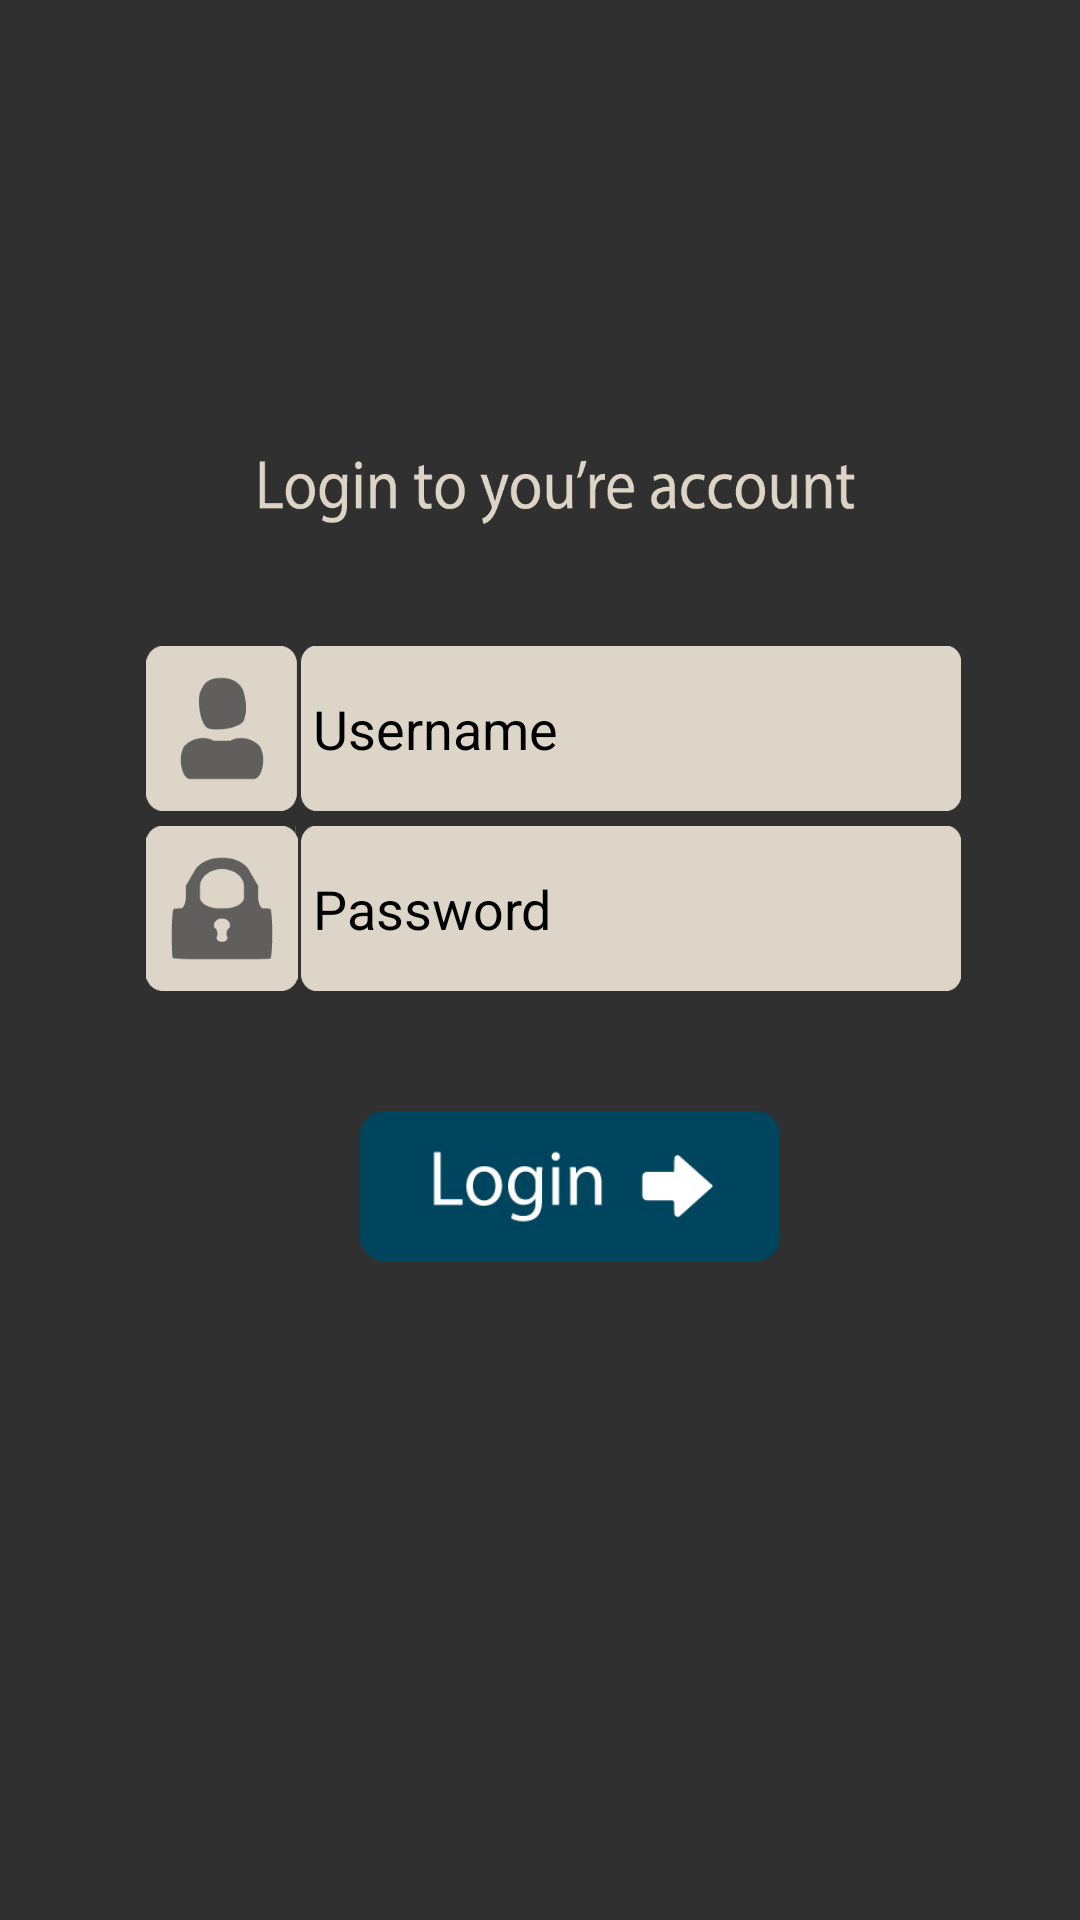

Write the Android layout XML for this screen, with the resource values it uses.
<!-- AndroidManifest.xml: application theme AppProjectTheme -->
<!-- res/layout/activity_landing_page.xml -->
<FrameLayout xmlns:android="http://schemas.android.com/apk/res/android"
    xmlns:tools="http://schemas.android.com/tools" android:layout_width="fill_parent"
    android:layout_height="fill_parent"  tools:context=".MainActivity"
    android:id="@+id/fl">



    <FrameLayout
        android:layout_width="fill_parent"
        android:layout_height="fill_parent"
        android:id="@+id/kitKate"
        android:src="@drawable/screen"
        >
        <ImageView
            android:layout_width="wrap_content"
            android:layout_height="wrap_content"
            android:id="@+id/backGroundId" />

        <TableLayout
            android:layout_width="fill_parent"
            android:layout_height="fill_parent"
            android:id="@+id/tt">

            <TableRow
                android:layout_width="fill_parent"
                android:layout_height="fill_parent"
                android:layout_marginTop="120dp">

                <LinearLayout
                    android:orientation="horizontal"
                    android:layout_width="300dp"
                    android:layout_height="100dp">

                    <ImageView
                        android:layout_width="200dp"
                        android:layout_height="25dp"
                        android:id="@+id/imageView9"
                        android:background="@drawable/hello"
                        android:layout_marginLeft="85dp"
                        android:layout_marginTop="30dp" />
                </LinearLayout>
            </TableRow>

            <TableRow
                android:layout_width="wrap_content"
                android:layout_height="fill_parent"
                android:layout_marginLeft="20dp"
                android:id="@+id/user"
                android:layout_marginTop="-5dp">

                <LinearLayout
                    android:orientation="horizontal"
                    android:layout_width="fill_parent"
                    android:layout_height="fill_parent">

                    <ImageView
                        android:layout_width="wrap_content"
                        android:layout_height="55dp"
                        android:id="@+id/imageView"
                        android:src="@drawable/usericon"
                        android:layout_marginRight="2dp"
                        android:layout_marginLeft="5dp" />

                    <EditText
                        android:layout_width="220dp"
                        android:layout_height="55dp"
                        android:inputType="textPersonName"
                        android:ems="10"
                        android:id="@+id/username"
                        android:background="@drawable/edit"
                        android:autoText="false"
                        android:layout_marginLeft="-25dp"
                        android:paddingStart="4dp"
                        android:textColor="#FFF"
                        android:textColorHint="#000"
                        android:hint="Username" />

                </LinearLayout>

            </TableRow>

            <TableRow
                android:layout_width="fill_parent"
                android:layout_height="fill_parent"
                android:layout_marginLeft="20dp">

                <LinearLayout
                    android:orientation="horizontal"
                    android:layout_width="fill_parent"
                    android:layout_height="fill_parent">

                    <ImageView
                        android:layout_width="wrap_content"
                        android:layout_height="55dp"
                        android:id="@+id/imageView2"
                        android:src="@drawable/lock"
                        android:layout_marginTop="5dp"
                        android:layout_marginRight="2dp"
                        android:layout_marginLeft="5dp" />

                    <EditText
                        android:layout_width="220dp"
                        android:layout_height="55dp"
                        android:inputType="textPassword"
                        android:ems="10"
                        android:id="@+id/password"
                        android:background="@drawable/edit"
                        android:layout_marginTop="5dp"
                        android:layout_marginLeft="-25dp"
                        android:password="true"
                        android:paddingStart="4dp"
                        android:textColor="#000"
                        android:textColorHint="#000"
                        android:hint="Password" />

                </LinearLayout>
            </TableRow>

            <TableRow
                android:layout_width="wrap_content"
                android:layout_height="fill_parent">

                <LinearLayout
                    android:orientation="horizontal"
                    android:layout_width="wrap_content"
                    android:layout_height="fill_parent">

                    <ImageButton
                        android:layout_width="140dp"
                        android:layout_height="50dp"
                        android:id="@+id/Login"
                        android:background="@drawable/login"
                        android:layout_marginTop="40dp"
                        android:layout_marginLeft="120dp" />
                </LinearLayout>
            </TableRow>

        </TableLayout>

    </FrameLayout>



</FrameLayout>
<!-- resources referenced by this layout -->
<resources>
  <!-- drawable edit: png bitmap (drawable-hdpi, 1174 bytes) -->
  <!-- drawable hello: png bitmap (drawable-hdpi, 15199 bytes) -->
  <!-- drawable lock: png bitmap (drawable-hdpi, 1962 bytes) -->
  <!-- drawable login: png bitmap (drawable-hdpi, 4666 bytes) -->
  <!-- drawable screen: png bitmap (drawable-hdpi, 36206 bytes) -->
  <!-- drawable usericon: png bitmap (drawable-hdpi, 1708 bytes) -->
  <style name="AppProjectTheme" parent="Theme.AppCompat.NoActionBar">
          
      </style>
</resources>
